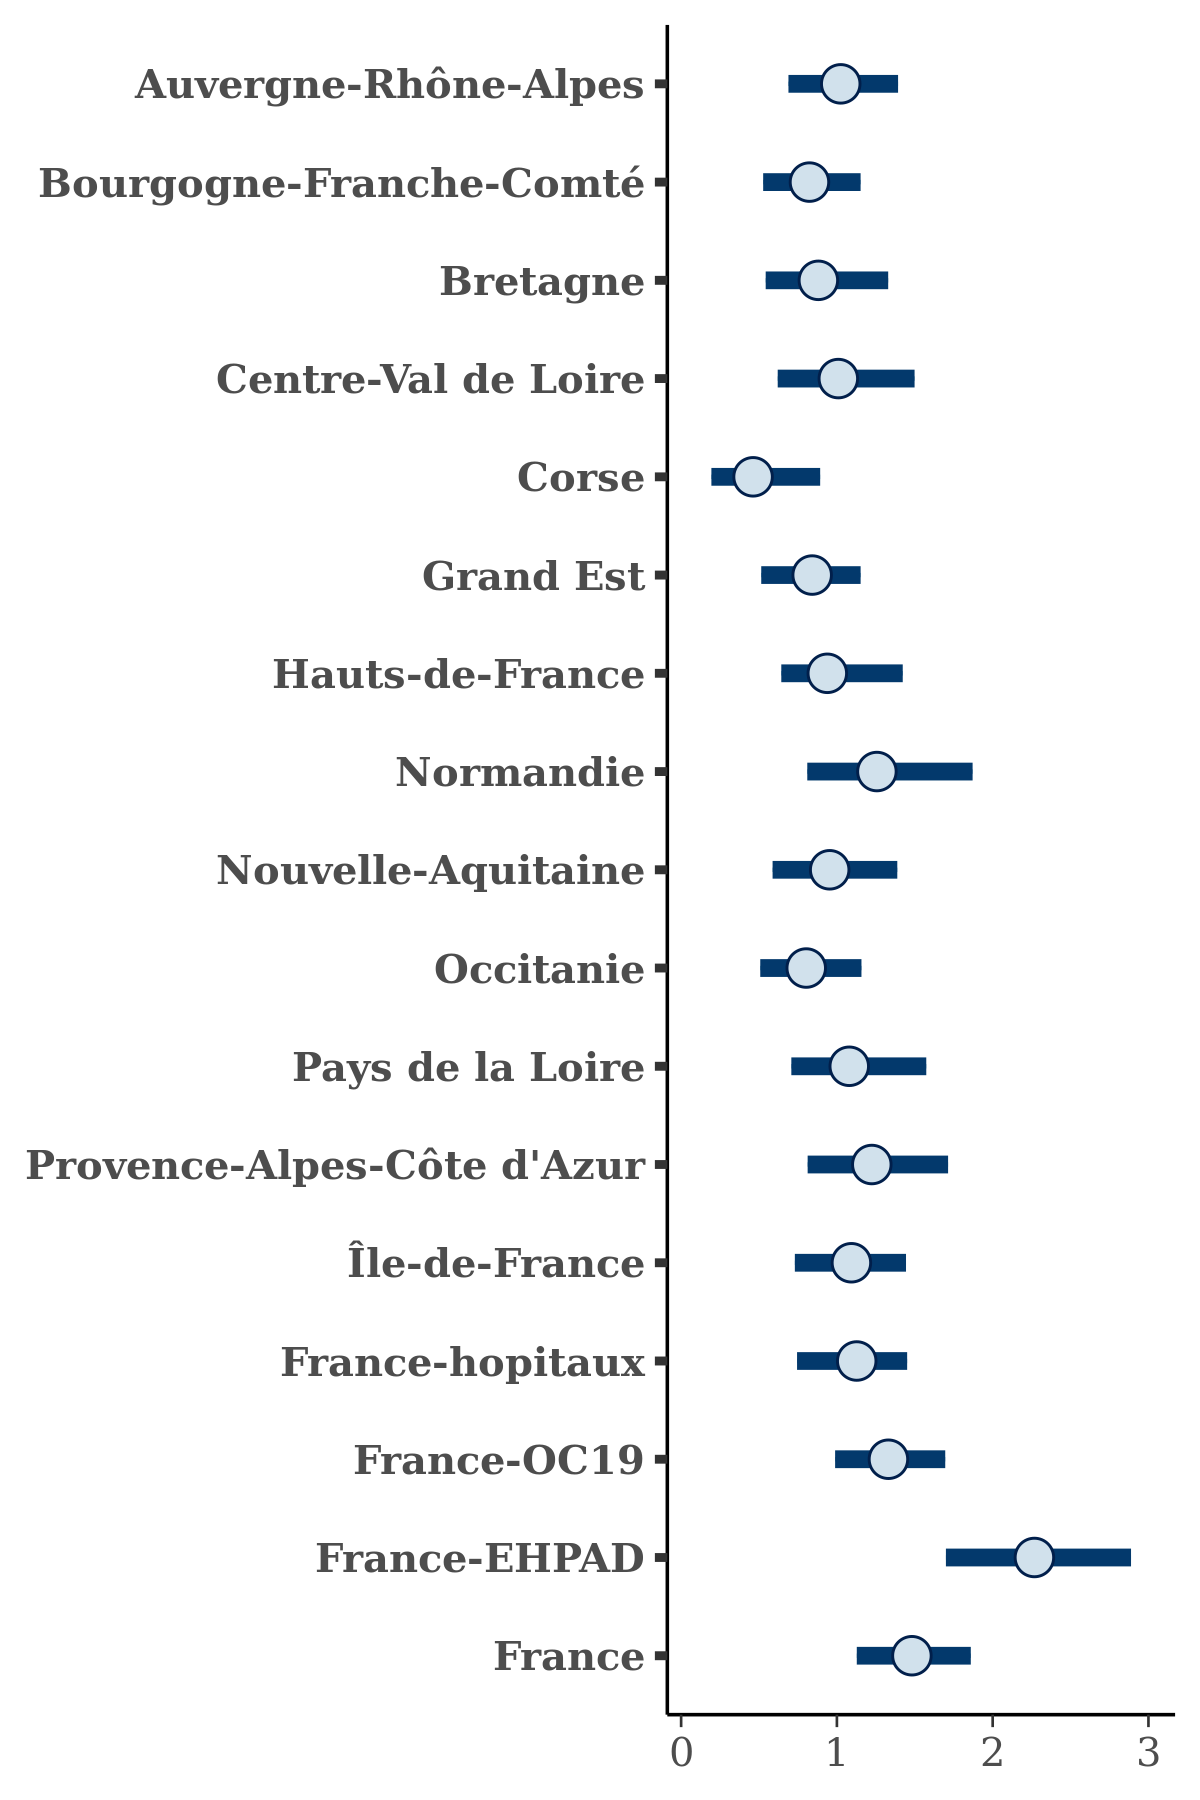

The table this chart was drawn from, first rows:
, Auvergne-Rhône-Alpes, Bourgogne-Franche-Comté, Bretagne, Centre-Val de Loire, Corse, Grand Est, Hauts-de-France, Normandie, Nouvelle-Aquitaine, Occitanie, Pays de la Loire, Provence-Alpes-Côte d'Azur, Île-de-France, France-hopitaux, France-OC19, France-EHPAD, France
1, 0.8969, 0.6203, 0.756, 1.036, 0.1928, 0.9762, 0.7948, 1.287, 0.9803, 0.9223, 1.033, 0.9793, 1.17, 1.04, 1.199, 1.639, 1.183
2, 0.99, 0.8667, 1.003, 1.155, 0.8156, 1.002, 0.9462, 1.063, 0.9795, 1.018, 0.9743, 1.56, 1.147, 1.328, 1.226, 2.619, 1.435
3, 0.8816, 0.8139, 0.7927, 0.9692, 0.7739, 1.023, 0.8383, 1.597, 1.021, 0.8238, 1.021, 1.181, 1.264, 1.238, 1.478, 2.179, 1.589
4, 1.022, 0.8869, 0.7297, 0.945, 0.2584, 0.981, 0.7105, 1.357, 0.9519, 0.7966, 1.005, 1.265, 1.047, 1.164, 1.155, 1.997, 1.333
5, 0.8919, 0.7048, 0.497, 1.022, 0.2396, 0.7764, 0.7259, 1.205, 0.9671, 0.6865, 0.8446, 0.9078, 1.076, 1.03, 1.055, 2.229, 1.115
6, 1.001, 1.023, 0.7329, 0.7807, 0.4406, 0.5893, 1.055, 1.393, 0.6345, 0.3879, 1.311, 1.214, 1.342, 0.853, 1.798, 3.102, 1.818
7, 1.051, 0.9969, 0.9771, 0.9678, 0.3405, 1.053, 0.9563, 1.26, 1.088, 0.9755, 1.157, 1.314, 1.226, 1.261, 1.399, 2.181, 1.573
8, 0.8195, 0.974, 0.8077, 1.097, 0.3872, 0.7283, 0.7303, 1.076, 0.9654, 0.9365, 1.279, 1.201, 0.9895, 1.042, 1.208, 2.349, 1.438
9, 0.5935, 1.016, 0.6888, 0.9055, 0.3897, 0.6529, 0.7084, 1.483, 1.31, 1.577, 1.03, 0.952, 1.189, 0.8336, 1.167, 3.032, 1.727
10, 1.017, 0.8196, 0.8196, 0.8522, 0.4798, 0.9742, 0.7644, 0.8786, 0.8193, 0.7428, 0.961, 1.186, 1.116, 1.155, 1.182, 1.759, 1.317
11, 1.152, 1.07, 1.06, 1.356, 0.4812, 0.9697, 0.8888, 1.404, 1.098, 0.9333, 0.9741, 1.463, 1.22, 1.213, 1.357, 2.048, 1.4
12, 1.396, 1.041, 0.6768, 0.782, 0.7022, 1.436, 1.384, 1.155, 1.251, 0.8459, 2.239, 1.563, 1.715, 1.681, 1.797, 2.295, 1.753
13, 0.7971, 0.5993, 0.9546, 1.579, 0.5509, 0.5667, 1.284, 1.499, 1.503, 0.677, 0.6277, 1.305, 0.7193, 0.9442, 1.316, 2.252, 1.551
14, 1.375, 1.091, 1.1, 0.5143, 0.2646, 1.046, 0.9922, 1.587, 0.9447, 0.8704, 0.8795, 1.33, 1.066, 1.365, 1.439, 2.391, 1.58
15, 1.081, 0.7228, 0.4318, 0.6527, 0.7241, 0.751, 0.5402, 0.9371, 0.4788, 0.754, 0.4829, 0.7628, 1.156, 0.7104, 0.913, 2.09, 1.231
16, 0.9797, 0.7537, 1.014, 0.8799, 0.7066, 0.7402, 1.651, 1.304, 1.402, 0.7899, 1.023, 1.473, 1.33, 1.053, 1.477, 2.263, 1.674
17, 1.284, 0.7515, 0.8053, 1.464, 0.8479, 0.8433, 0.8865, 1.295, 1.144, 1.131, 1.361, 1.408, 0.9071, 0.9351, 1.271, 2.677, 1.585
18, 0.8608, 0.6521, 0.6792, 1.148, 0.5141, 0.7902, 0.6512, 1.21, 0.9106, 0.7554, 0.7694, 1.351, 1.148, 1.205, 1.169, 1.907, 1.224
19, 1.242, 0.8084, 0.8354, 1.206, 0.3484, 0.8743, 0.9749, 1.392, 1.122, 0.8965, 1.07, 1.583, 1.393, 1.254, 1.53, 2.07, 1.588
20, 0.5588, 0.579, 0.7446, 0.6727, 1.23, 0.6398, 0.7812, 1.086, 0.9616, 1.127, 1.804, 0.955, 0.8719, 1.23, 0.76, 2.369, 1.494
21, 0.9452, 1.122, 0.7472, 0.9532, 0.4418, 0.7286, 1.096, 1.154, 0.9673, 0.497, 1.102, 0.9782, 1.986, 0.6446, 0.9557, 1.65, 1.966
22, 0.7062, 0.7594, 0.8101, 0.7949, 0.3095, 0.7366, 0.6015, 0.9119, 0.9654, 0.6896, 0.7616, 1.149, 0.8921, 0.9522, 1.101, 1.884, 1.23
23, 0.9953, 0.9336, 0.6664, 0.7425, 0.9548, 0.7693, 0.789, 1.258, 0.8689, 0.6236, 1.158, 1.603, 1.085, 0.9915, 1.037, 2.151, 1.195
24, 0.849, 1.025, 0.8311, 1.105, 0.6388, 1.083, 0.875, 1.335, 0.9991, 0.7481, 0.9681, 1.262, 1.029, 1.122, 1.236, 2.468, 1.373
25, 1.151, 1.089, 0.9127, 1.281, 0.7978, 0.7702, 0.9533, 1.167, 1.156, 0.6585, 1.257, 2.122, 1.86, 1.143, 1.532, 2.762, 1.624
26, 1.138, 0.9546, 0.9739, 0.9353, 0.9236, 0.9073, 0.9492, 1.587, 1.141, 0.8472, 1.124, 1.381, 1.282, 1.398, 1.42, 2.409, 1.532
27, 1.236, 1.094, 1.084, 1.249, 0.403, 1.214, 1.029, 1.258, 1.108, 0.8321, 0.9729, 1.457, 1.114, 1.464, 1.663, 2.383, 1.705
28, 1.082, 0.6444, 0.6423, 0.9594, 0.5884, 0.8306, 1.01, 1.361, 0.867, 0.7129, 1.199, 1.055, 1.133, 1.242, 1.124, 2.2, 1.529
29, 1.057, 0.8421, 0.6366, 1.363, 0.5127, 0.9185, 1.065, 1.312, 0.9626, 0.8363, 0.8733, 1.112, 1.176, 1.224, 1.297, 2.072, 1.257
30, 1.262, 1.062, 1.467, 1.096, 0.8287, 0.9405, 1.322, 1.803, 1.35, 1.128, 1.458, 1.506, 1.369, 1.384, 1.612, 2.895, 1.766
31, 0.9872, 0.6084, 0.9443, 0.7522, 0.2782, 0.6468, 0.5971, 0.9626, 1.434, 0.7932, 0.7197, 1.001, 0.9013, 0.9231, 0.9651, 2.171, 1.159
32, 1.477, 1.05, 0.8509, 1.44, 0.6324, 0.9881, 1.197, 1.428, 1.397, 1.074, 1.504, 1.91, 1.379, 1.497, 1.684, 2.881, 1.606
33, 0.9135, 0.7779, 0.8244, 0.8218, 0.32, 0.7178, 0.8661, 1.165, 0.6042, 0.6454, 1.079, 1.13, 1.014, 1.092, 1.301, 2.17, 1.386
34, 1.042, 0.7022, 0.5857, 0.8805, 0.4935, 0.8253, 0.8716, 1.445, 0.9536, 0.7517, 0.7968, 1.129, 1.348, 1.132, 1.25, 1.939, 1.323
35, 0.6939, 0.3727, 0.6102, 0.5791, 0.2265, 0.7261, 1.097, 1.032, 0.7129, 0.7393, 0.7291, 1.098, 0.847, 1.217, 1.226, 2.105, 1.218
36, 1.104, 1.018, 0.601, 0.8202, 0.4263, 0.6803, 0.8359, 1.183, 0.9657, 0.7982, 1.186, 0.906, 1.09, 0.9648, 1.08, 2.594, 1.255
37, 1.282, 1.058, 1.099, 1.328, 0.4614, 0.7631, 1.009, 1.566, 0.8449, 0.9525, 0.9032, 1.475, 0.8553, 1.438, 1.46, 1.95, 1.853
38, 1.141, 0.5953, 0.6299, 0.9364, 0.2846, 0.7531, 0.781, 1.093, 0.5727, 0.9126, 0.7116, 1.345, 0.963, 0.799, 0.8905, 1.821, 1.127
39, 1.08, 0.8054, 0.6186, 1.155, 0.4297, 0.3529, 0.9701, 0.8026, 1.431, 0.7614, 1.006, 1.387, 1.39, 0.5889, 1.28, 2.073, 1.528
40, 1.134, 0.6144, 1.001, 1.098, 0.3321, 0.5771, 2.549, 1.039, 0.9204, 0.9, 1.225, 1.314, 1.456, 0.9048, 1.146, 2.409, 1.709
41, 1.167, 0.7466, 0.8346, 1.485, 0.4458, 1.014, 1.128, 1.796, 1.499, 0.9356, 0.886, 1.128, 1.503, 1.616, 1.709, 2.944, 1.793
42, 1.01, 0.6139, 1.067, 0.8932, 0.3654, 0.7341, 0.6417, 1.101, 0.7037, 0.5309, 0.72, 0.8149, 0.9633, 1.036, 0.962, 2.006, 1.283
43, 0.9973, 0.6199, 0.5631, 1.032, 0.2943, 0.7399, 0.8014, 1.121, 0.7279, 0.6364, 1.086, 0.8254, 1.061, 0.9262, 1.124, 2.019, 1.255
44, 1.271, 0.9758, 1.201, 0.9817, 0.7472, 1.095, 1.038, 1.263, 1.149, 0.9303, 1.007, 1.088, 1.219, 1.351, 1.614, 2.281, 1.65
45, 1.279, 0.7761, 0.7271, 1.168, 0.3057, 0.9439, 0.9841, 1.384, 1.067, 0.6513, 1.207, 1.206, 1.189, 1.2, 1.389, 2.456, 1.63
46, 1.145, 0.8925, 1.06, 1.299, 0.5116, 1.012, 0.8811, 1.496, 1.171, 0.9357, 1.401, 1.299, 1.273, 1.321, 1.367, 2.177, 1.408
47, 1.128, 1.005, 1.259, 1.272, 0.566, 1.134, 1.29, 2.022, 1.051, 1.156, 1.135, 1.177, 1.316, 1.459, 1.618, 2.556, 1.655
48, 0.9774, 1.024, 1.395, 1.023, 0.5907, 1.049, 0.6866, 1.509, 0.8126, 0.94, 1.312, 0.8453, 1.06, 1.18, 1.233, 1.732, 1.523
49, 0.4947, 0.6456, 0.6311, 1.19, 0.3375, 0.7514, 0.9405, 1.118, 0.719, 0.7945, 0.9502, 1.239, 0.7663, 0.4304, 1.69, 1.859, 1.153
50, 0.929, 0.9609, 0.7667, 0.9693, 0.5931, 0.8585, 0.8774, 1.509, 0.8535, 0.8426, 1.283, 1.219, 1.15, 1.144, 1.221, 2.508, 1.441
51, 0.85, 1.031, 0.996, 0.9634, 0.5211, 1.003, 0.9022, 1.779, 0.9969, 1.292, 0.9694, 1.597, 1.15, 1.334, 1.174, 2.524, 1.398
52, 0.8725, 0.454, 1.048, 0.7516, 0.1687, 0.8108, 1.075, 1.049, 0.6622, 0.6631, 0.6342, 1.032, 1.182, 0.77, 1.101, 1.586, 1.609
53, 1.161, 1.215, 0.881, 1.109, 0.6465, 1.065, 0.8157, 1.656, 1.048, 0.9158, 1.188, 1.245, 1.275, 1.243, 1.398, 2.582, 1.404
54, 0.7451, 0.7331, 0.9331, 1.004, 0.8878, 0.8149, 0.8997, 1.353, 0.6043, 0.4415, 0.9685, 1.881, 1.129, 1.263, 1.282, 2.284, 1.302
55, 0.8757, 1.124, 0.9713, 0.775, 0.7542, 0.9883, 1.14, 0.8748, 0.9981, 1.045, 1.137, 1.249, 0.9274, 1.124, 1.465, 1.952, 1.545
56, 1.11, 0.6271, 0.8845, 1.124, 0.438, 0.8541, 0.8607, 1.359, 0.9579, 0.7432, 1.008, 1.268, 1.029, 1.125, 1.152, 1.953, 1.357
57, 0.6766, 0.5659, 0.8979, 0.6083, 0.1854, 0.5052, 0.4914, 0.5557, 0.8481, 0.8043, 0.6565, 0.6218, 0.9908, 0.6921, 1.413, 2.116, 1.431
58, 1.259, 0.4245, 1.195, 0.6482, 0.274, 0.7536, 0.6808, 1.621, 0.5811, 1.046, 1.232, 0.9643, 1.083, 0.7867, 1.713, 3.411, 1.724
59, 0.8942, 0.6443, 0.9153, 0.7248, 0.5453, 0.7913, 0.8139, 1.548, 0.8933, 0.9001, 1.044, 1.248, 1.239, 1.138, 1.336, 1.763, 1.399
60, 1.005, 0.6849, 0.7571, 0.9925, 0.5553, 0.8023, 0.8807, 0.9053, 0.5902, 0.6212, 1.085, 0.912, 1.091, 0.9206, 1.227, 2.048, 1.328
... 3,940 more rows
